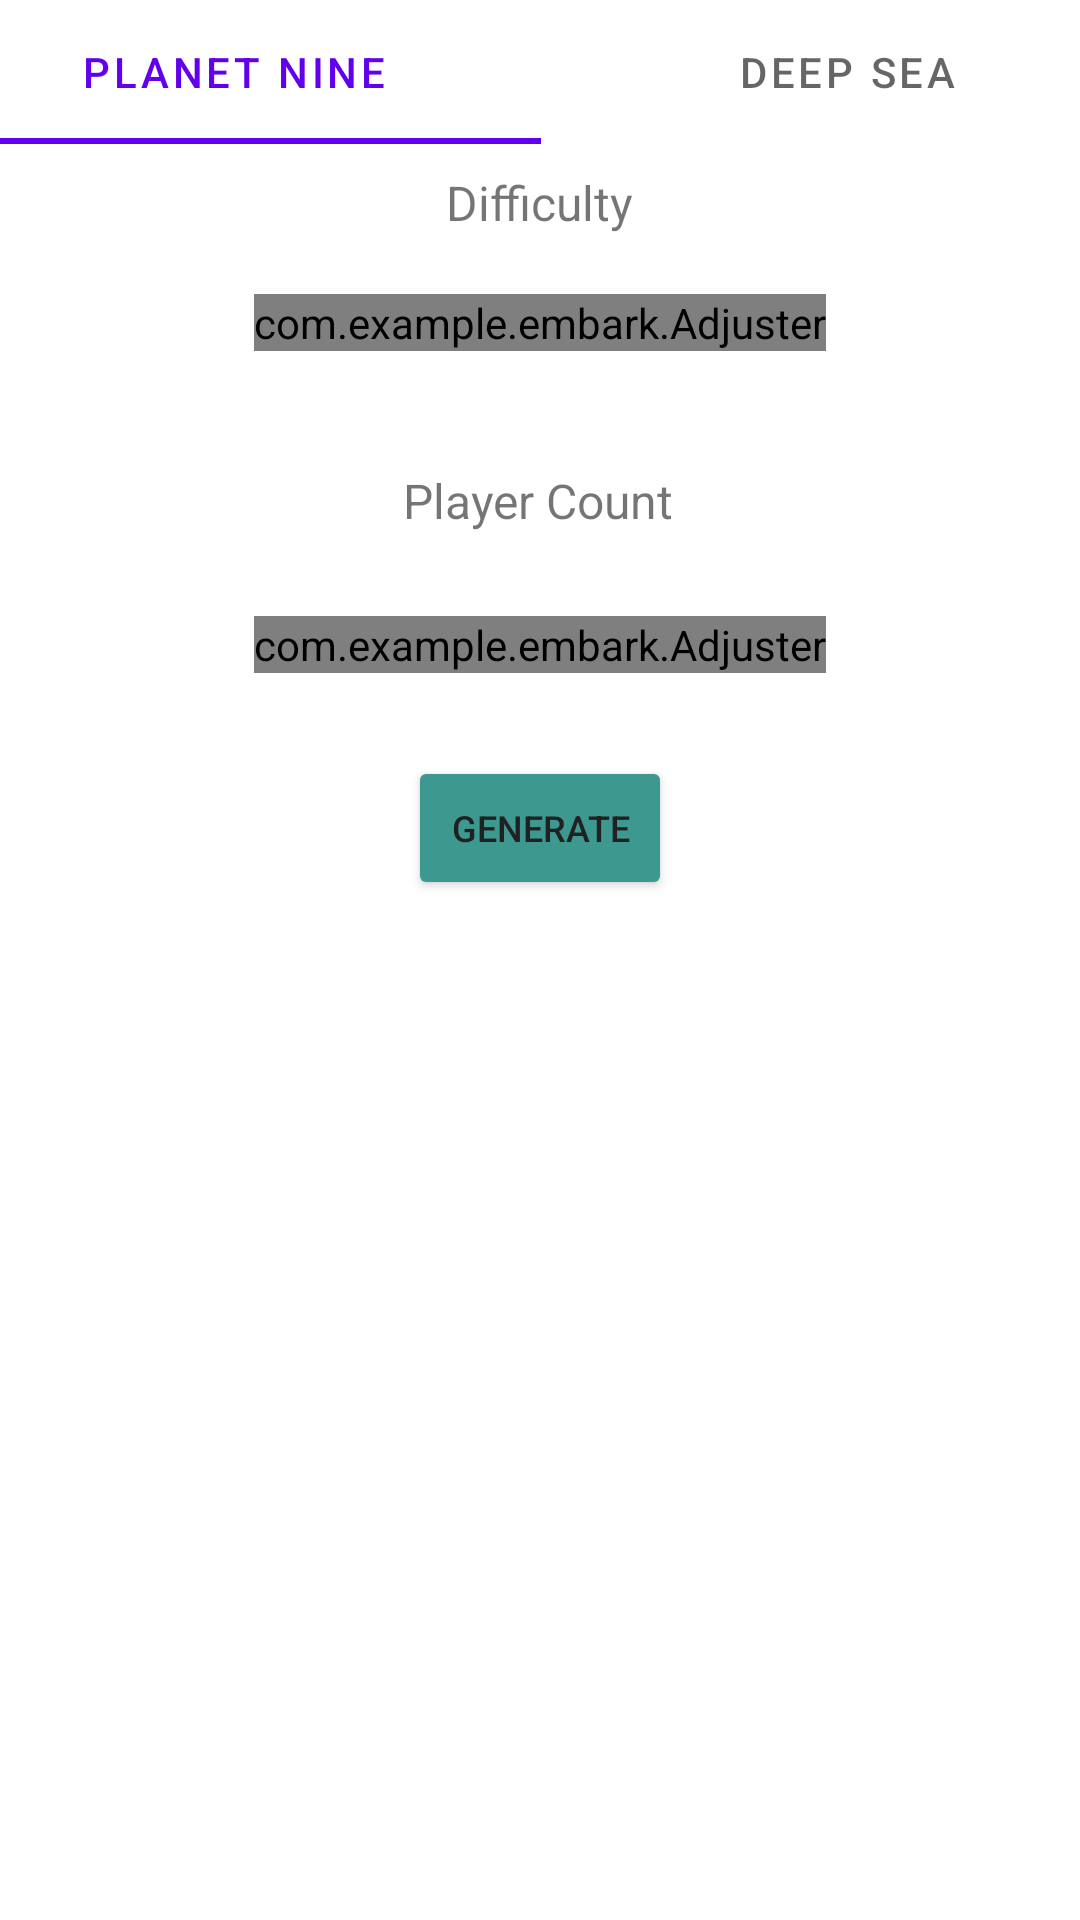

Layout XML and referenced resources for this Android screen:
<!-- AndroidManifest.xml: application theme Theme.Embark -->
<!-- res/layout/fragment_setup.xml -->
<?xml version="1.0" encoding="utf-8"?>
<androidx.constraintlayout.widget.ConstraintLayout xmlns:android="http://schemas.android.com/apk/res/android"
    android:layout_width="match_parent"
    android:layout_height="match_parent"
    xmlns:app="http://schemas.android.com/apk/res-auto">

    <com.google.android.material.tabs.TabLayout
        android:id="@+id/gameSelection"
        android:layout_width="409dp"
        android:layout_height="wrap_content"
        app:layout_constraintEnd_toEndOf="parent"
        app:layout_constraintStart_toStartOf="parent"
        app:layout_constraintTop_toTopOf="parent">

        <com.google.android.material.tabs.TabItem
            android:layout_width="wrap_content"
            android:layout_height="wrap_content"
            android:text="Planet Nine" />

        <com.google.android.material.tabs.TabItem
            android:layout_width="wrap_content"
            android:layout_height="wrap_content"
            android:text="Deep Sea" />

    </com.google.android.material.tabs.TabLayout>

    <TextView
        android:id="@+id/difficultyLabel"
        android:layout_width="116dp"
        android:layout_height="25dp"
        android:text="Difficulty"
        android:textAlignment="center"
        android:textSize="16sp"
        app:layout_constraintBottom_toBottomOf="parent"
        app:layout_constraintHorizontal_bias="0.498"
        app:layout_constraintLeft_toLeftOf="parent"
        app:layout_constraintRight_toRightOf="parent"
        app:layout_constraintTop_toBottomOf="@+id/gameSelection"
        app:layout_constraintVertical_bias="0.015" />

    <com.example.embark.Adjuster
        android:id="@+id/difficultyAdjuster"
        android:layout_width="wrap_content"
        android:layout_height="wrap_content"
        app:default_value="15"
        app:max_value="99"
        app:min_value="1"
        app:layout_constraintEnd_toEndOf="parent"
        app:layout_constraintStart_toStartOf="parent"
        app:layout_constraintTop_toBottomOf="@+id/difficultyLabel"
        app:layout_constraintBottom_toTopOf="@+id/playerCountLabel"
        app:layout_constraintVertical_bias="0.294"
        />

    <TextView
        android:id="@+id/playerCountLabel"
        android:layout_width="wrap_content"
        android:layout_height="wrap_content"
        android:layout_marginTop="156dp"
        android:text="Player Count"
        android:textSize="16sp"
        app:layout_constraintEnd_toEndOf="parent"
        app:layout_constraintHorizontal_bias="0.498"
        app:layout_constraintStart_toStartOf="parent"
        app:layout_constraintTop_toTopOf="parent" />

    <com.example.embark.Adjuster
        android:id="@+id/playerCountAdjuster"
        android:layout_width="wrap_content"
        android:layout_height="wrap_content"
        app:layout_constraintBottom_toTopOf="@+id/button"
        app:layout_constraintEnd_toEndOf="parent"
        app:layout_constraintStart_toStartOf="parent"
        app:layout_constraintTop_toBottomOf="@+id/playerCountLabel"
        app:default_value="4"
        app:max_value="5"
        app:min_value="3" />

    <Button
        android:id="@+id/button"
        android:layout_width="wrap_content"
        android:layout_height="wrap_content"
        android:layout_marginTop="252dp"
        android:backgroundTint="#3D9890"
        android:onClick="generate"
        android:text="Generate"
        android:textColor="#212121"
        android:textSize="12sp"
        app:layout_constraintEnd_toEndOf="parent"
        app:layout_constraintStart_toStartOf="parent"
        app:layout_constraintTop_toTopOf="parent" />

</androidx.constraintlayout.widget.ConstraintLayout>
<!-- resources referenced by this layout -->
<resources>
  <style name="Theme.Embark" parent="Theme.MaterialComponents.DayNight.DarkActionBar">
          
          <item name="colorPrimary">@color/purple_500</item>
          <item name="colorPrimaryVariant">@color/purple_700</item>
          <item name="colorOnPrimary">@color/white</item>
          
          <item name="colorSecondary">@color/teal_200</item>
          <item name="colorSecondaryVariant">@color/teal_700</item>
          <item name="colorOnSecondary">@color/black</item>
          
          <item name="android:statusBarColor" tools:targetApi="l">?attr/colorPrimaryVariant</item>
          
      </style>
  <!-- not gathered from this repository: default colours our renderer supplied (Android Studio template values) -->
  <color name="purple_500">#FF6200EE</color>
  <color name="purple_700">#FF3700B3</color>
  <color name="teal_200">#FF03DAC5</color>
  <color name="teal_700">#FF018786</color>
  <color name="black">#FF000000</color>
  <color name="white">#FFFFFFFF</color>
</resources>
